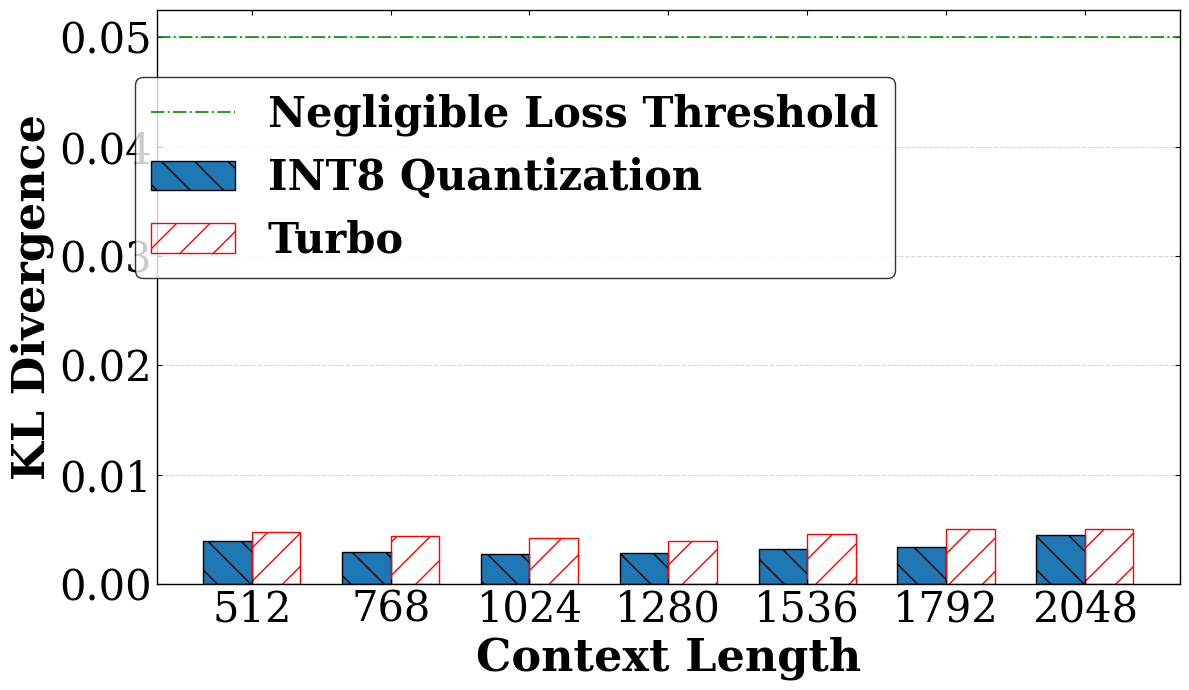

Write the Python code that produced this figure. (Note: this script raises an exception after producing the figure.)
import matplotlib.pyplot as plt
import numpy as np

font_size_xticks = 30
font_size_yticks = 30
font_xlabel = {'family' : 'serif',
'weight' : 'bold',
'size'   : 32,
}
font_ylabel = {'family' : 'serif',
'weight' : 'bold',
'size'   : 32,
}
font_lengend = {'family' : 'serif',
'weight' : 'bold',
'size'   : 30,
}

LINE_WIDTH = 2

#llama的数据
tokens = ['512', '768', '1024', '1280', '1536', '1792', '2048']
# tokens = ['512', '768, 1024, 1280, 1536, 1792, 2048]
turbo_data = [0.004751, 0.004359, 0.004209, 0.003931, 0.004546, 0.004997, 0.005067]
int8_data = [0.003955, 0.002925, 0.002762, 0.002877, 0.003168, 0.003407, 0.004514]

#gpt的数据
'''
tokens = ['512', '768', '1024']
turbo_data = [0.000132, 0.000087, 0.000067]
int8_data = [0.000232, 0.000159, 0.000122]
'''
#qwen的数据
'''
tokens = ['512', '768', '1024', '1280', '1536', '1792', '2048']
turbo_data = [0.012496, 0.007767, 0.005711, 0.00501, 0.004933, 0.0052, 0.005898]
int8_data = [0.024954, 0.016498, 0.012746, 0.011167, 0.010572, 0.016689, 0.021613]
'''
x = np.arange(len(tokens))
width = 0.35

plt.figure(figsize=(12, 7))

plt.rcParams['font.family'] = 'serif'
plt.rcParams['font.serif'] = ['Times New Roman', 'DejaVu Serif']
plt.rcParams['axes.linewidth'] = 1.0
plt.rcParams['xtick.direction'] = 'in'
plt.rcParams['ytick.direction'] = 'in'
plt.rcParams['xtick.top'] = True
plt.rcParams['ytick.right'] = True

rects2 = plt.bar(x - width/2, int8_data, width, hatch='\\', label='INT8 Quantization', color='#1f77b4', edgecolor='black')
rects1 = plt.bar(x + width/2, turbo_data, width, hatch='/', label='Turbo', color='none', edgecolor='red')


plt.axhline(y=0.05, color='green', linestyle='-.', linewidth=1.5, alpha=0.8, label='Negligible Loss Threshold')

plt.xlabel('Context Length', fontdict=font_xlabel)
plt.ylabel('KL Divergence', fontdict=font_ylabel)
#plt.title('Llama 2 7B', fontsize=32, fontweight='bold')
plt.xticks(x, tokens, fontsize=font_size_xticks)
plt.yticks(fontsize=font_size_yticks)
# plt.legend(loc='upper right', bbox_to_anchor=(1.0, 0.9), fontsize=30, frameon=True)
plt.legend(prop=font_lengend, loc='upper center', bbox_to_anchor=(0.35, 0.92), ncol=1, edgecolor='black')

def autolabel(rects):
    for rect in rects:
        height = rect.get_height()
        plt.annotate(f'{height:.4f}',
                    xy=(rect.get_x() + rect.get_width() / 2, height),
                    xytext=(0, 3),
                    textcoords="offset points",
                    ha='center', va='bottom', fontsize=font_size_yticks)

plt.grid(axis='y', linestyle='--', alpha=0.5)
plt.tight_layout()
dst_path = r'E:/Turbo-SIGCOMM-2026-Github/Turbo-2026-0126/Figure/PCIe-vs-NvLink/Figures/kl-llama-001.pdf'
plt.savefig(dst_path, bbox_inches='tight')
plt.show()
